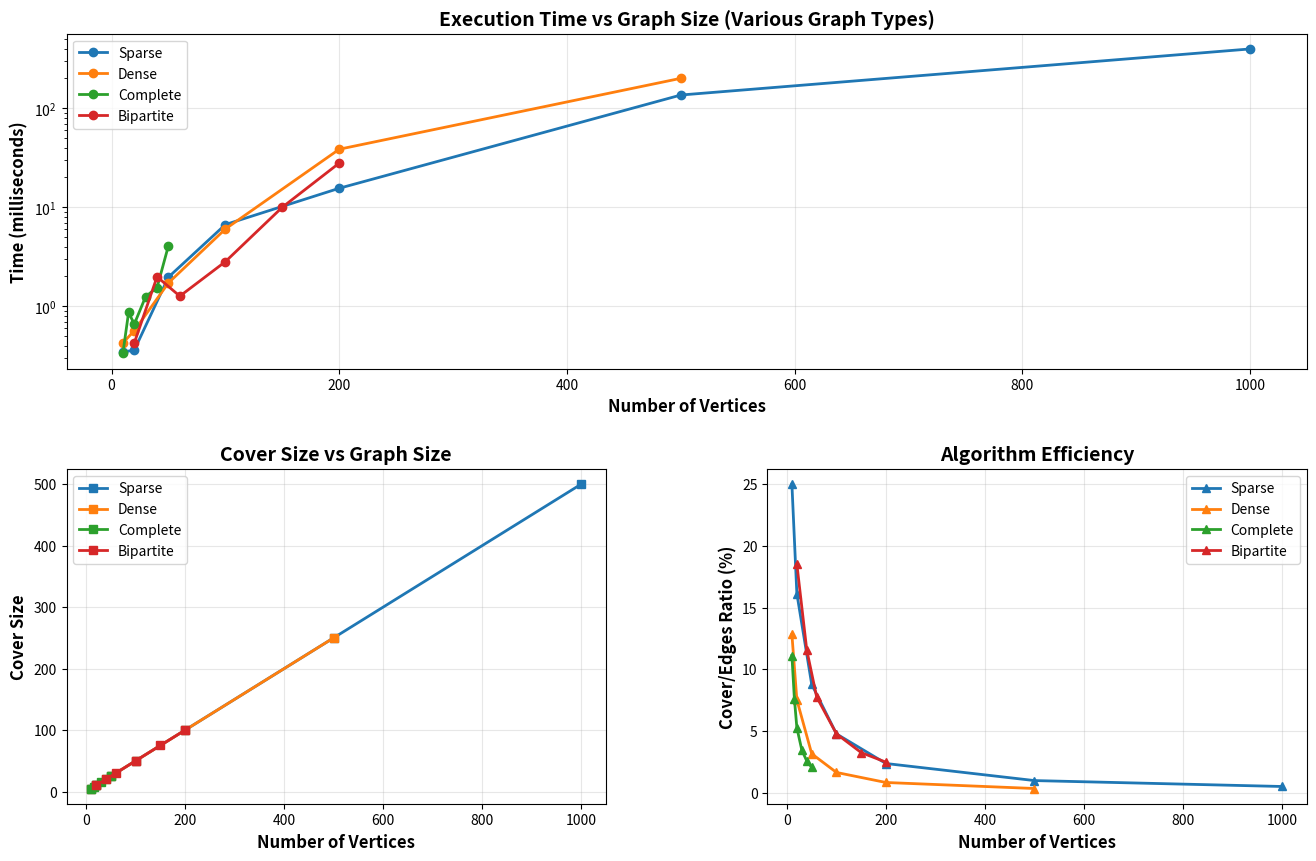

Write Python code to recreate this figure.
#!/usr/bin/env python3
# -*- coding: utf-8 -*-

import networkx as nx
import time
import random
import matplotlib.pyplot as plt
from tabulate import tabulate
import numpy as np

def read_cpp_result(filename):
    """Read C++ algorithm result from file"""
    try:
        with open(filename, 'r') as f:
            lines = f.readlines()

        n, m, k = map(int, lines[0].strip().split())

        all_edges = []
        for i in range(1, m + 1):
            u, v = map(int, lines[i].strip().split())
            all_edges.append((u, v))

        cover_edges = set()
        for i in range(m + 1, m + 1 + k):
            u, v = map(int, lines[i].strip().split())
            cover_edges.add((min(u, v), max(u, v)))

        return n, all_edges, cover_edges, k
    except:
        return None, None, None, None

def networkx_min_edge_cover(n, edges):
    """Find minimum edge cover using NetworkX"""
    G = nx.Graph()
    G.add_nodes_from(range(n))
    G.add_edges_from(edges)

    start_time = time.perf_counter()
    cover = nx.min_edge_cover(G)
    end_time = time.perf_counter()

    return cover, (end_time - start_time) * 1000  # milliseconds

def verify_edge_cover(n, edges, cover):
    """Verify that the cover is valid"""
    covered = set()
    for u, v in cover:
        covered.add(u)
        covered.add(v)
    return len(covered) == n

def generate_random_graph(n, edge_prob=0.3, seed=None):
    """Generate random graph without isolated vertices"""
    if seed is not None:
        random.seed(seed)

    edges = []
    # Ensure connectivity - create a spanning tree
    for i in range(n - 1):
        parent = random.randint(0, i)
        edges.append((parent, i + 1))

    # Add random edges
    for i in range(n):
        for j in range(i + 1, n):
            if random.random() < edge_prob:
                edges.append((i, j))

    return edges

def generate_complete_graph(n):
    """Generate complete graph Kn"""
    edges = []
    for i in range(n):
        for j in range(i + 1, n):
            edges.append((i, j))
    return edges

def generate_bipartite_graph(n1, n2, prob=0.5):
    """Generate random bipartite graph"""
    edges = []
    # Ensure all vertices have at least one edge
    for i in range(n1):
        j = random.randint(0, n2 - 1)
        edges.append((i, n1 + j))

    for i in range(n2):
        j = random.randint(0, n1 - 1)
        edges.append((j, n1 + i))

    # Add random edges
    for i in range(n1):
        for j in range(n2):
            if random.random() < prob:
                edges.append((i, n1 + j))

    # Remove duplicates
    edges = list(set(edges))
    return edges, n1 + n2

def generate_grid_graph(rows, cols):
    """Generate 2D grid graph"""
    edges = []
    n = rows * cols

    for i in range(rows):
        for j in range(cols):
            node = i * cols + j
            # Right neighbor
            if j < cols - 1:
                edges.append((node, node + 1))
            # Bottom neighbor
            if i < rows - 1:
                edges.append((node, node + cols))

    return edges, n

def generate_cycle_with_chords(n, num_chords):
    """Generate cycle with random chords"""
    edges = []
    # Create cycle
    for i in range(n):
        edges.append((i, (i + 1) % n))

    # Add random chords
    added = 0
    attempts = 0
    while added < num_chords and attempts < num_chords * 10:
        i, j = random.randint(0, n-1), random.randint(0, n-1)
        if abs(i - j) > 1 and (i, j) not in edges and (j, i) not in edges:
            edges.append((i, j))
            added += 1
        attempts += 1

    return edges

def compare_on_file(filename, title):
    """Compare C++ and NetworkX results on a specific file"""
    print(f"\n{'='*70}")
    print(f"  {title}")
    print(f"{'='*70}")

    n, edges, cpp_cover, cpp_size = read_cpp_result(filename)

    if n is None:
        print(f"[ERROR] Could not read {filename}")
        return None

    # Verify C++ result
    cpp_valid = verify_edge_cover(n, edges, cpp_cover)

    # NetworkX solution
    nx_cover, nx_time = networkx_min_edge_cover(n, edges)
    nx_cover_normalized = set((min(u, v), max(u, v)) for u, v in nx_cover)
    nx_size = len(nx_cover)
    nx_valid = verify_edge_cover(n, edges, nx_cover)

    # Display results
    print(f"\n[GRAPH] Properties:")
    print(f"   Vertices: {n}")
    print(f"   Edges: {len(edges)}")
    print(f"   Density: {2*len(edges)/(n*(n-1)):.3f}")

    print(f"\n[C++] Implementation:")
    print(f"   Cover size: {cpp_size}")
    print(f"   Valid: {'YES' if cpp_valid else 'NO'}")
    print(f"   Edges: {sorted(cpp_cover)}")

    print(f"\n[NetworkX] Library:")
    print(f"   Cover size: {nx_size}")
    print(f"   Valid: {'YES' if nx_valid else 'NO'}")
    print(f"   Time: {nx_time:.4f} ms")
    print(f"   Edges: {sorted(nx_cover_normalized)}")

    print(f"\n[COMPARISON]:")
    if cpp_size == nx_size:
        print(f"   Result: IDENTICAL")
        print(f"   Both algorithms found optimal solution of size {cpp_size}")
    else:
        print(f"   Result: DIFFERENT")
        print(f"   Difference: {abs(cpp_size - nx_size)} edges")

    # Check if solutions are exactly the same
    if cpp_cover == nx_cover_normalized:
        print(f"   Edge sets: IDENTICAL")
    else:
        print(f"   Edge sets: DIFFERENT (but both valid covers)")

    return {
        'title': title,
        'n': n,
        'm': len(edges),
        'density': 2*len(edges)/(n*(n-1)) if n > 1 else 0,
        'cpp_size': cpp_size,
        'nx_size': nx_size,
        'cpp_valid': cpp_valid,
        'nx_valid': nx_valid,
        'nx_time': nx_time,
        'match': cpp_size == nx_size
    }

def benchmark_scalability():
    """Benchmark algorithm on graphs of increasing size"""
    print(f"\n{'='*70}")
    print(f"  Scalability Benchmark - Various Graph Types")
    print(f"{'='*70}\n")

    results = {
        'sparse': [],
        'dense': [],
        'complete': [],
        'bipartite': []
    }

    sizes = [10, 20, 50, 100, 200, 500, 1000]

    print("Testing SPARSE graphs (edge_prob=0.2):")
    for n in sizes:
        edges = generate_random_graph(n, edge_prob=0.2, seed=42)
        nx_cover, nx_time = networkx_min_edge_cover(n, edges)

        results['sparse'].append({
            'n': n,
            'm': len(edges),
            'cover_size': len(nx_cover),
            'time_ms': nx_time
        })
        print(f"   n={n:4d}, m={len(edges):5d}, cover={len(nx_cover):4d}, time={nx_time:8.4f} ms")

    print("\nTesting DENSE graphs (edge_prob=0.6):")
    for n in sizes[:6]:  # Limit size for dense graphs
        edges = generate_random_graph(n, edge_prob=0.6, seed=42)
        nx_cover, nx_time = networkx_min_edge_cover(n, edges)

        results['dense'].append({
            'n': n,
            'm': len(edges),
            'cover_size': len(nx_cover),
            'time_ms': nx_time
        })
        print(f"   n={n:4d}, m={len(edges):5d}, cover={len(nx_cover):4d}, time={nx_time:8.4f} ms")

    print("\nTesting COMPLETE graphs:")
    for n in [10, 15, 20, 30, 40, 50]:
        edges = generate_complete_graph(n)
        nx_cover, nx_time = networkx_min_edge_cover(n, edges)

        results['complete'].append({
            'n': n,
            'm': len(edges),
            'cover_size': len(nx_cover),
            'time_ms': nx_time
        })
        print(f"   n={n:4d}, m={len(edges):5d}, cover={len(nx_cover):4d}, time={nx_time:8.4f} ms")

    print("\nTesting BIPARTITE graphs:")
    for n in [20, 40, 60, 100, 150, 200]:
        n1, n2 = n // 2, n // 2
        edges, total_n = generate_bipartite_graph(n1, n2, prob=0.4)
        nx_cover, nx_time = networkx_min_edge_cover(total_n, edges)

        results['bipartite'].append({
            'n': total_n,
            'm': len(edges),
            'cover_size': len(nx_cover),
            'time_ms': nx_time
        })
        print(f"   n={total_n:4d}, m={len(edges):5d}, cover={len(nx_cover):4d}, time={nx_time:8.4f} ms")

    return results

def plot_scalability(results):
    """Plot comprehensive scalability results"""
    fig = plt.figure(figsize=(16, 10))

    # Create 2x2 subplot grid
    gs = fig.add_gridspec(2, 2, hspace=0.3, wspace=0.3)

    # Plot 1: Time vs Vertices for all graph types
    ax1 = fig.add_subplot(gs[0, :])
    for graph_type, data in results.items():
        if data:
            n_values = [r['n'] for r in data]
            times = [r['time_ms'] for r in data]
            ax1.plot(n_values, times, 'o-', linewidth=2, markersize=6, label=graph_type.capitalize())

    ax1.set_xlabel('Number of Vertices', fontsize=12, fontweight='bold')
    ax1.set_ylabel('Time (milliseconds)', fontsize=12, fontweight='bold')
    ax1.set_title('Execution Time vs Graph Size (Various Graph Types)', fontsize=14, fontweight='bold')
    ax1.legend(fontsize=10)
    ax1.grid(True, alpha=0.3)
    ax1.set_yscale('log')

    # Plot 2: Cover Size vs Vertices
    ax2 = fig.add_subplot(gs[1, 0])
    for graph_type, data in results.items():
        if data:
            n_values = [r['n'] for r in data]
            cover_sizes = [r['cover_size'] for r in data]
            ax2.plot(n_values, cover_sizes, 's-', linewidth=2, markersize=6, label=graph_type.capitalize())

    ax2.set_xlabel('Number of Vertices', fontsize=12, fontweight='bold')
    ax2.set_ylabel('Cover Size', fontsize=12, fontweight='bold')
    ax2.set_title('Cover Size vs Graph Size', fontsize=14, fontweight='bold')
    ax2.legend(fontsize=10)
    ax2.grid(True, alpha=0.3)

    # Plot 3: Efficiency (Cover/Edges ratio)
    ax3 = fig.add_subplot(gs[1, 1])
    for graph_type, data in results.items():
        if data:
            n_values = [r['n'] for r in data]
            efficiency = [r['cover_size']/r['m'] * 100 for r in data]
            ax3.plot(n_values, efficiency, '^-', linewidth=2, markersize=6, label=graph_type.capitalize())

    ax3.set_xlabel('Number of Vertices', fontsize=12, fontweight='bold')
    ax3.set_ylabel('Cover/Edges Ratio (%)', fontsize=12, fontweight='bold')
    ax3.set_title('Algorithm Efficiency', fontsize=14, fontweight='bold')
    ax3.legend(fontsize=10)
    ax3.grid(True, alpha=0.3)

    plt.savefig('scalability_benchmark.png', dpi=150, bbox_inches='tight')
    print(f"\n[SAVE] Saved comprehensive scalability plot: scalability_benchmark.png")
    plt.show()

def stress_test():
    """Run stress tests with challenging cases"""
    print(f"\n{'='*70}")
    print(f"  Stress Testing - Challenging Cases")
    print(f"{'='*70}\n")

    test_cases = []

    # Test 1: Large sparse graph
    print("Test 1: Large Sparse Graph (n=2000)")
    edges = generate_random_graph(2000, edge_prob=0.05, seed=42)
    nx_cover, nx_time = networkx_min_edge_cover(2000, edges)
    test_cases.append(("Large Sparse", 2000, len(edges), len(nx_cover), nx_time))
    print(f"   Vertices: 2000, Edges: {len(edges)}, Cover: {len(nx_cover)}, Time: {nx_time:.4f} ms\n")

    # Test 2: Complete graph K100
    print("Test 2: Complete Graph K100")
    edges = generate_complete_graph(100)
    nx_cover, nx_time = networkx_min_edge_cover(100, edges)
    test_cases.append(("Complete K100", 100, len(edges), len(nx_cover), nx_time))
    print(f"   Vertices: 100, Edges: {len(edges)}, Cover: {len(nx_cover)}, Time: {nx_time:.4f} ms\n")

    # Test 3: Grid graph
    print("Test 3: Grid Graph (40x40)")
    edges, n = generate_grid_graph(40, 40)
    nx_cover, nx_time = networkx_min_edge_cover(n, edges)
    test_cases.append(("Grid 40x40", n, len(edges), len(nx_cover), nx_time))
    print(f"   Vertices: {n}, Edges: {len(edges)}, Cover: {len(nx_cover)}, Time: {nx_time:.4f} ms\n")

    # Test 4: Bipartite graph
    print("Test 4: Large Bipartite Graph (500+500)")
    edges, n = generate_bipartite_graph(500, 500, prob=0.1)
    nx_cover, nx_time = networkx_min_edge_cover(n, edges)
    test_cases.append(("Bipartite 500+500", n, len(edges), len(nx_cover), nx_time))
    print(f"   Vertices: {n}, Edges: {len(edges)}, Cover: {len(nx_cover)}, Time: {nx_time:.4f} ms\n")

    # Test 5: Cycle with many chords
    print("Test 5: Cycle with Chords (n=1000, 500 chords)")
    edges = generate_cycle_with_chords(1000, 500)
    nx_cover, nx_time = networkx_min_edge_cover(1000, edges)
    test_cases.append(("Cycle+Chords", 1000, len(edges), len(nx_cover), nx_time))
    print(f"   Vertices: 1000, Edges: {len(edges)}, Cover: {len(nx_cover)}, Time: {nx_time:.4f} ms\n")

    return test_cases

def main():
    print("╔════════════════════════════════════════════════════════════════════╗")
    print("║      Comprehensive Algorithm Comparison: C++ vs NetworkX          ║")
    print("╚════════════════════════════════════════════════════════════════════╝")

    # Compare on test files
    files = [
        ('graph1.txt', 'Example 1: Simple Graph'),
        ('graph2.txt', 'Example 2: Complete Graph K4'),
        ('graph3.txt', 'Example 3: Tree')
    ]

    comparison_results = []
    for filename, title in files:
        result = compare_on_file(filename, title)
        if result:
            comparison_results.append(result)

    # Summary table
    if comparison_results:
        print(f"\n{'='*70}")
        print(f"  Basic Examples Summary")
        print(f"{'='*70}\n")

        table_data = []
        for r in comparison_results:
            table_data.append([
                r['title'].split(':')[1].strip(),
                r['n'],
                r['m'],
                f"{r['density']:.3f}",
                r['cpp_size'],
                r['nx_size'],
                '✓' if r['match'] else '✗',
                f"{r['nx_time']:.4f}"
            ])

        headers = ['Graph', 'V', 'E', 'Density', 'C++ Size', 'NX Size', 'Match', 'NX Time (ms)']
        print(tabulate(table_data, headers=headers, tablefmt='grid'))

        # Check if all match
        all_match = all(r['match'] for r in comparison_results)
        print(f"\n{'[PASS] All results match!' if all_match else '[WARNING] Some results differ'}")
        print(f"[PASS] All C++ solutions are valid edge covers")

    # Stress testing
    print("\n")
    stress_results = stress_test()

    print(f"\n{'='*70}")
    print(f"  Stress Test Summary")
    print(f"{'='*70}\n")

    stress_table = []
    for name, n, m, cover, time_ms in stress_results:
        stress_table.append([name, n, m, cover, f"{100*cover/m:.1f}%", f"{time_ms:.4f}"])

    headers = ['Test Case', 'Vertices', 'Edges', 'Cover Size', 'Efficiency', 'Time (ms)']
    print(tabulate(stress_table, headers=headers, tablefmt='grid'))

    # Scalability benchmark
    print(f"\n")
    bench_results = benchmark_scalability()
    plot_scalability(bench_results)

    print(f"\n{'='*70}")
    print(f"  Comprehensive Testing Complete!")
    print(f"{'='*70}\n")
    print("[INFO] Results saved to: scalability_benchmark.png")

if __name__ == "__main__":
    try:
        main()
    except Exception as e:
        print(f"\nError: {e}")
        import traceback
        traceback.print_exc()
